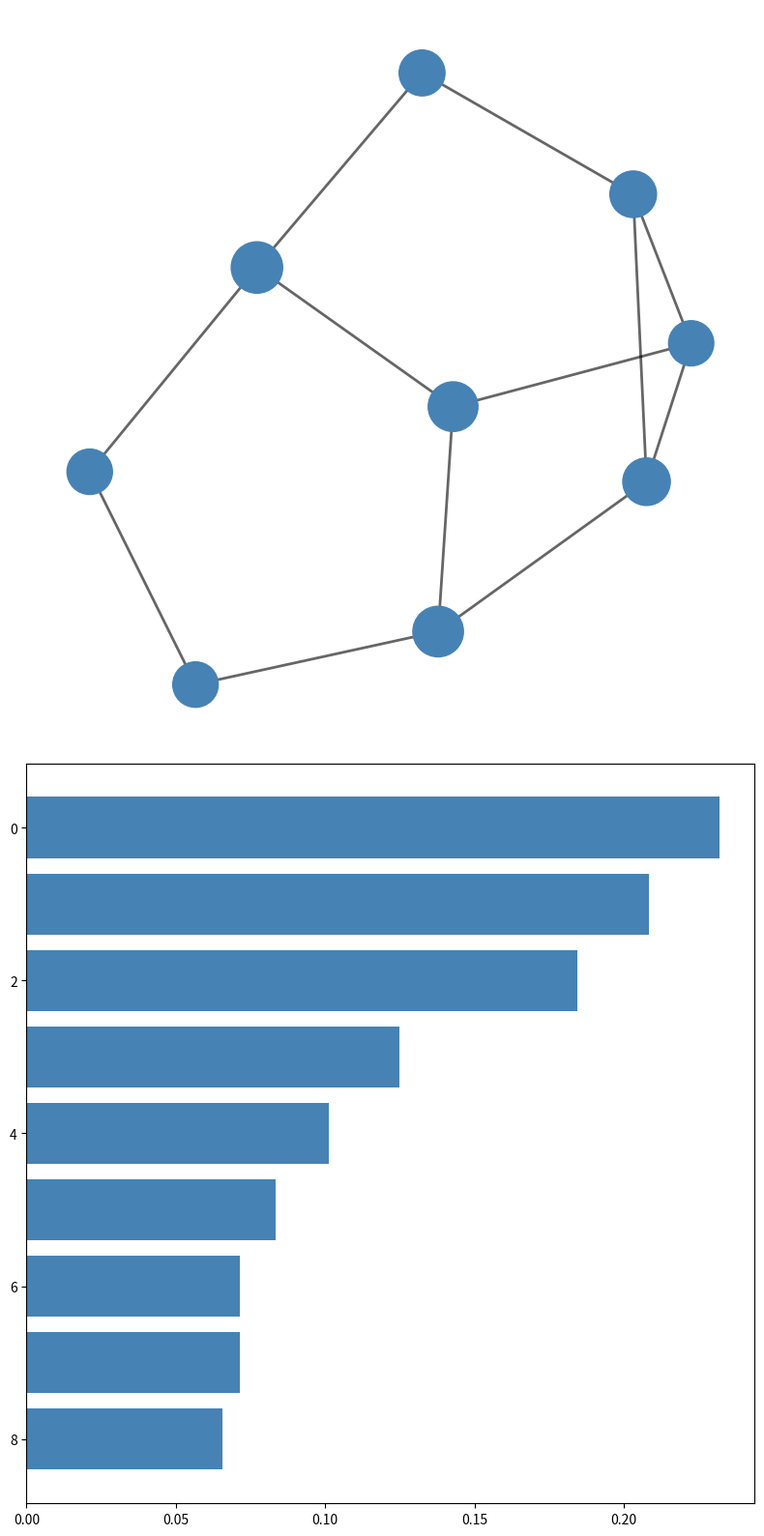

The script that saved this image:
import matplotlib.pyplot as plt
import networkx as nx
import numpy as np

writers_connections = {
    "Isaac Asimov": ["Arthur C. Clarke", "Robert Heinlein", "Ray Bradbury"],
    "Arthur C. Clarke": ["Isaac Asimov", "Robert Heinlein", "Philip K. Dick"],
    "Robert Heinlein": ["Isaac Asimov", "Arthur C. Clarke", "Frank Herbert"],
    "Ray Bradbury": ["Isaac Asimov", "Philip K. Dick", "Ursula K. Le Guin"],
    "Philip K. Dick": ["Arthur C. Clarke", "Ray Bradbury", "J.G. Ballard"],
    "Frank Herbert": ["Robert Heinlein", "Ursula K. Le Guin"],
    "Ursula K. Le Guin": ["Ray Bradbury", "Frank Herbert", "H.G. Wells"],
    "J.G. Ballard": ["Philip K. Dick", "H.G. Wells"],
    "H.G. Wells": ["Ursula K. Le Guin", "J.G. Ballard"]
}

G = nx.Graph(writers_connections)

betweenness_centrality = nx.betweenness_centrality(G)
node_sizes = [1000 + 2000 * betweenness_centrality[node] for node in G.nodes()]

single_color = "#4682B4"
node_colors = [single_color for _ in G.nodes()]

fig, ax = plt.subplots(2, 1, figsize=(8, 16))

pos = nx.spring_layout(G, seed=24)
nx.draw_networkx_nodes(G, pos, ax=ax[0], node_size=node_sizes, node_color=node_colors)
nx.draw_networkx_edges(G, pos, ax=ax[0], width=2, alpha=0.6)
ax[0].axis('off')

writer_names = list(betweenness_centrality.keys())
centrality_values = list(betweenness_centrality.values())

sorted_indices = np.argsort(centrality_values)[::-1]
sorted_centrality_values = [centrality_values[i] for i in sorted_indices]

y_positions = np.arange(len(writer_names))
ax[1].barh(y_positions, sorted_centrality_values, color=single_color)
ax[1].invert_yaxis()

plt.tight_layout()
plt.show()
